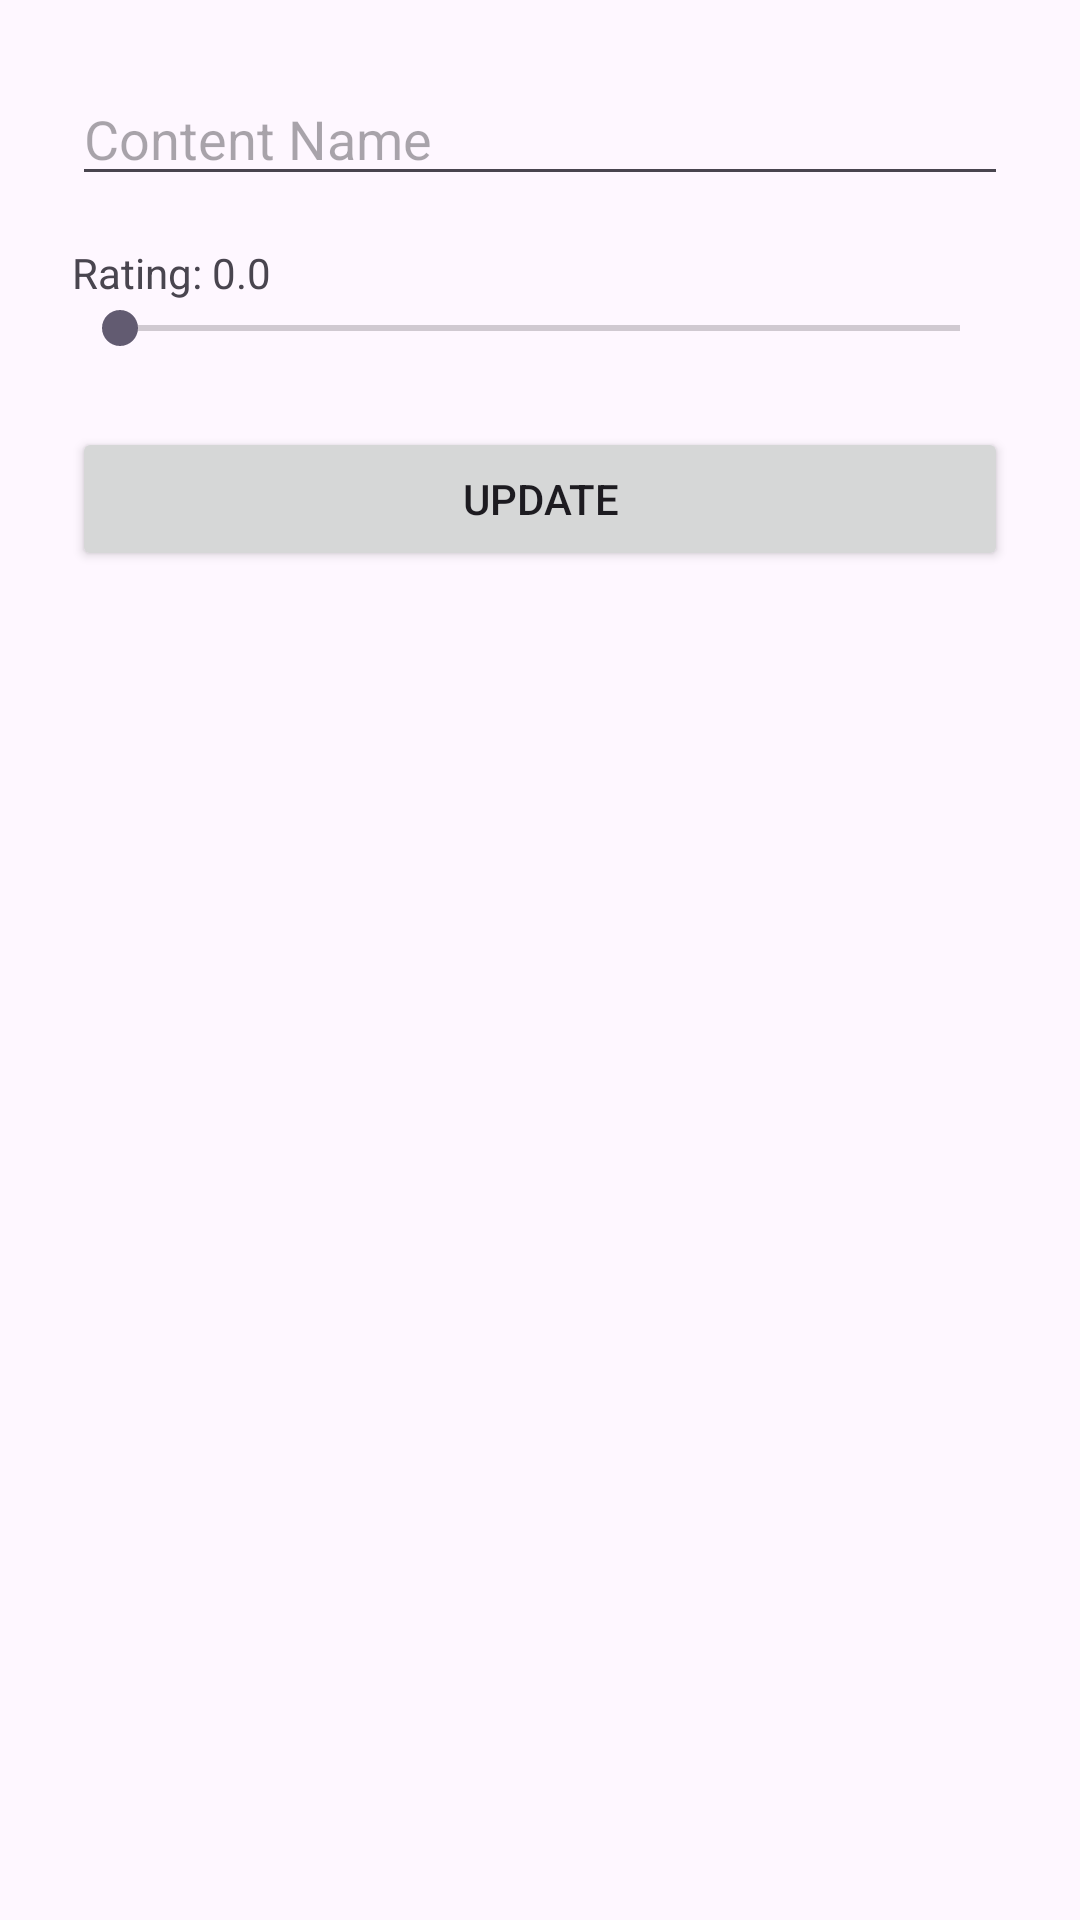

This screen was rendered from an Android layout file. Write that file and the resources it references.
<!-- AndroidManifest.xml: application theme Theme.WatchMate -->
<!-- res/layout/activity_update_content.xml -->
<?xml version="1.0" encoding="utf-8"?>
<LinearLayout xmlns:android="http://schemas.android.com/apk/res/android"
    android:layout_width="match_parent"
    android:layout_height="match_parent"
    android:orientation="vertical"
    android:padding="24dp">

    <EditText
        android:id="@+id/etContentName"
        android:layout_width="match_parent"
        android:layout_height="wrap_content"
        android:hint="Content Name" />

    <TextView
        android:id="@+id/tvRating"
        android:layout_width="wrap_content"
        android:layout_height="wrap_content"
        android:text="Rating: 0.0"
        android:layout_marginTop="16dp" />

    <SeekBar
        android:id="@+id/seekBarRating"
        android:layout_width="match_parent"
        android:layout_height="wrap_content"
        android:max="10" />

    <Button
        android:id="@+id/btnUpdate"
        android:layout_width="match_parent"
        android:layout_height="wrap_content"
        android:text="Update"
        android:layout_marginTop="24dp" />
</LinearLayout>
<!-- resources referenced by this layout -->
<resources>
  <style name="Theme.WatchMate" parent="Theme.Material3.DayNight.NoActionBar" />
</resources>
